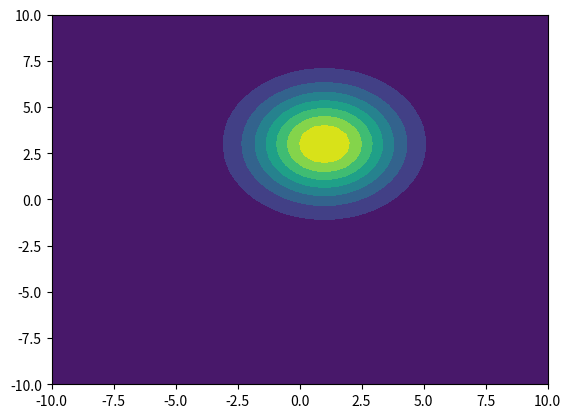

The matplotlib source for this figure: (Note: this script raises an exception after producing the figure.)
import numpy as np
import matplotlib.pyplot as plt

def gauss(x, mean, var):
  return (1 / (var * np.sqrt(2*np.pi)) * np.exp(-0.5 * ((x-mean)/var)**2))

def gauss2d(x, y, mean, var):
  return gauss(x, mean[0], var[0]) * gauss(y, mean[1], var[1])

def mahalanobis_dist(x, mean, cov):
  return np.sqrt(np.transpose(x - mean)@np.linalg.inv(cov)@(x - mean))

mean = np.array([1, 3])
var = np.array([2, 2])

x = np.linspace(-10, 10)
y = np.linspace(-10, 10)
x, y = np.meshgrid(x, y)
z = gauss2d(x, y, mean, var)
plt.contourf(x, y, z)
plt.savefig("Week2/7.png")
plt.show()

# x = np.array([0, 0])
# print(np.linalg.inv(np.cov(z)))
# print(mahalanobis_dist(x, mean, np.cov(mean, var)))
